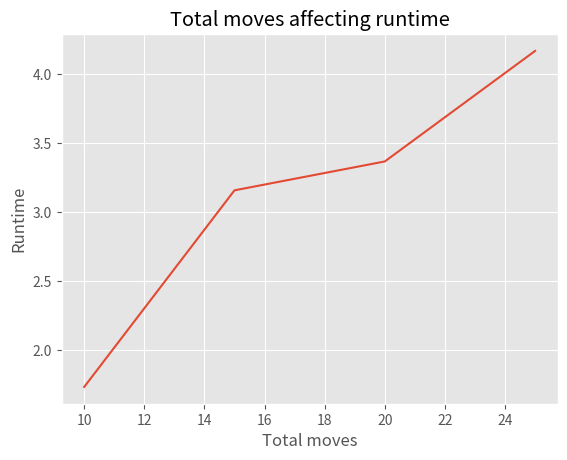

Generate this figure with matplotlib:
#tests PyPlot

import matplotlib.pyplot as plt
plt.style.use('ggplot')

#x = ['Rational', 'Random', 'Greedy', 'Myopic', 'Rational', 'Random', 'Greedy', 'Myopic']
x_values = [10, 15, 20, 25]
results = [1.7339668273925781, 3.157149076461792, 3.3661611080169678, 4.166335105895996]

#x_pos = [i for i, _ in enumerate(x)]

#plt.plot(x_pos, run1, color='black')
plt.plot(x_values, results)
plt.xlabel("Total moves")
plt.ylabel("Runtime")
#plt.ylim(0.8, 1.01)
plt.title("Total moves affecting runtime")

#plt.xticks(x_pos, x)

plt.show()